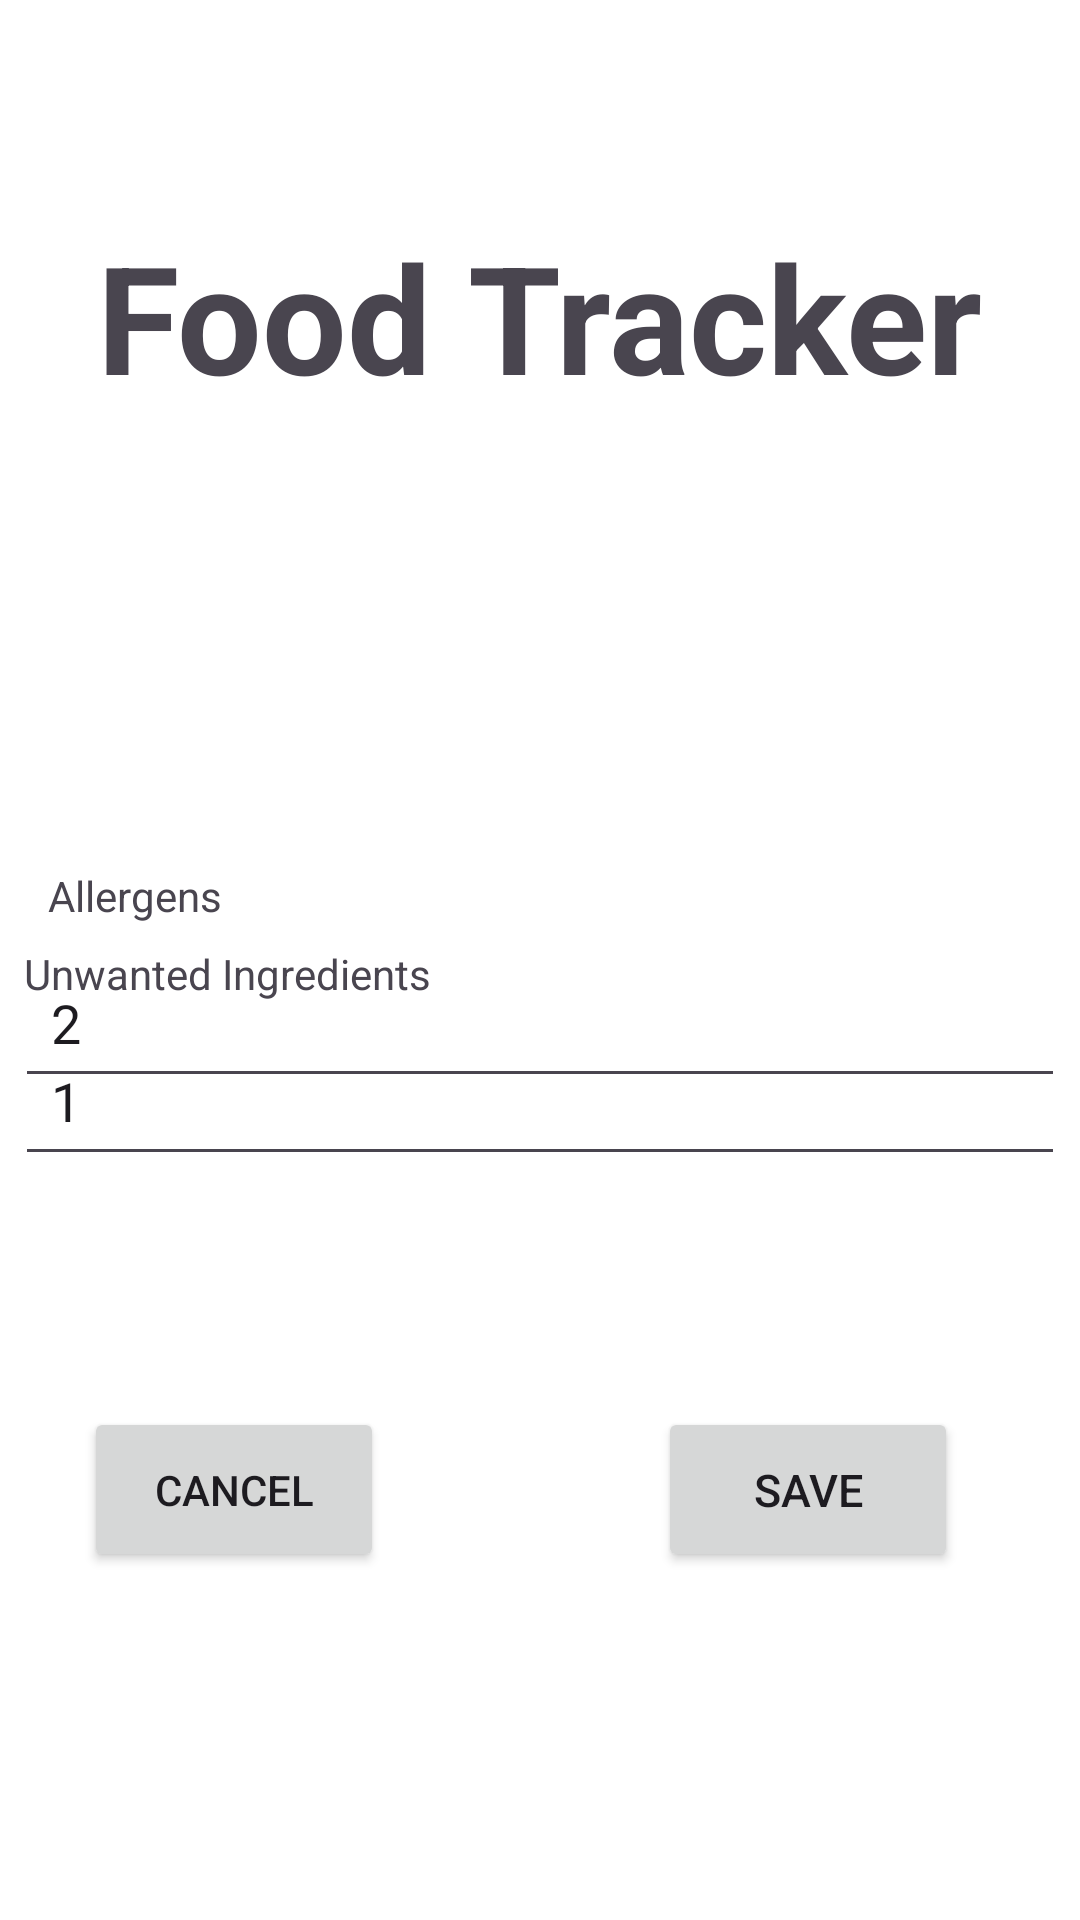

Here is an Android app screen rendered from its layout file. Give the layout XML and the strings, colors and styles it references.
<!-- AndroidManifest.xml: application theme Theme.FoodTracker -->
<!-- res/layout/activity_update.xml -->
<?xml version="1.0" encoding="utf-8"?>
<androidx.constraintlayout.widget.ConstraintLayout xmlns:android="http://schemas.android.com/apk/res/android"
    xmlns:app="http://schemas.android.com/apk/res-auto"
    xmlns:tools="http://schemas.android.com/tools"
    android:layout_width="match_parent"
    android:layout_height="match_parent"
    android:background="#FFFFFF">


    <EditText
        android:id="@+id/editTextTextAllergens"
        android:layout_width="350dp"
        android:layout_height="50dp"
        android:layout_marginTop="316dp"
        android:ems="10"
        android:inputType="text"
        android:padding="12dp"
        android:text="2"

        android:textSize="18sp"
        app:layout_constraintEnd_toEndOf="parent"
        app:layout_constraintHorizontal_bias="0.491"
        app:layout_constraintStart_toStartOf="parent"
        app:layout_constraintTop_toTopOf="parent" />

    <EditText
        android:id="@+id/editTextTextUnwanteds"
        android:layout_width="350dp"
        android:layout_height="50dp"
        android:layout_marginBottom="248dp"
        android:ems="10"
        android:inputType="text"
        android:padding="12dp"
        android:text="1"

        android:textSize="18sp"
        app:layout_constraintBottom_toBottomOf="parent"
        app:layout_constraintEnd_toEndOf="parent"
        app:layout_constraintHorizontal_bias="0.491"
        app:layout_constraintStart_toStartOf="parent" />

    <TextView
        android:id="@+id/textView5"
        android:layout_width="300dp"
        android:layout_height="70dp"
        android:layout_marginTop="72dp"
        android:text="Food Tracker"
        android:textAlignment="center"
        android:textSize="50dp"
        android:textStyle="bold"
        app:layout_constraintEnd_toEndOf="parent"
        app:layout_constraintHorizontal_bias="0.495"
        app:layout_constraintStart_toStartOf="parent"
        app:layout_constraintTop_toTopOf="parent" />

    <Button
        android:id="@+id/button2"
        android:layout_width="100dp"
        android:layout_height="55dp"
        android:layout_marginBottom="116dp"

        android:text="Save"
        android:textSize="15dp"
        app:layout_constraintBottom_toBottomOf="parent"
        app:layout_constraintEnd_toEndOf="parent"
        app:layout_constraintHorizontal_bias="0.844"
        app:layout_constraintStart_toStartOf="parent"
        app:layout_constraintTop_toTopOf="@+id/cancel" />

    <TextView
        android:id="@+id/textView3"
        android:layout_width="wrap_content"
        android:layout_height="wrap_content"
        android:layout_marginStart="16dp"
        android:layout_marginBottom="8dp"
        android:text="Allergens"
        app:layout_constraintBottom_toTopOf="@+id/editTextTextAllergens"
        app:layout_constraintStart_toStartOf="parent" />

    <TextView
        android:id="@+id/textView4"
        android:layout_width="wrap_content"
        android:layout_height="wrap_content"
        android:layout_marginStart="8dp"
        android:layout_marginBottom="8dp"
        android:text="Unwanted Ingredients"
        app:layout_constraintBottom_toTopOf="@+id/editTextTextUnwanteds"
        app:layout_constraintStart_toStartOf="parent" />

    <Button
        android:id="@+id/cancel"
        android:layout_width="100dp"
        android:layout_height="55dp"
        android:layout_marginBottom="116dp"
        android:text="Cancel"
        app:layout_constraintBottom_toBottomOf="parent"
        app:layout_constraintEnd_toStartOf="@+id/button2"
        app:layout_constraintHorizontal_bias="0.235"
        app:layout_constraintStart_toStartOf="parent" />

</androidx.constraintlayout.widget.ConstraintLayout>
<!-- resources referenced by this layout -->
<resources>
  <style name="Theme.FoodTracker" parent="Base.Theme.FoodTracker" />
  <style name="Base.Theme.FoodTracker" parent="Theme.Material3.DayNight.NoActionBar">
          
          
      </style>
</resources>
